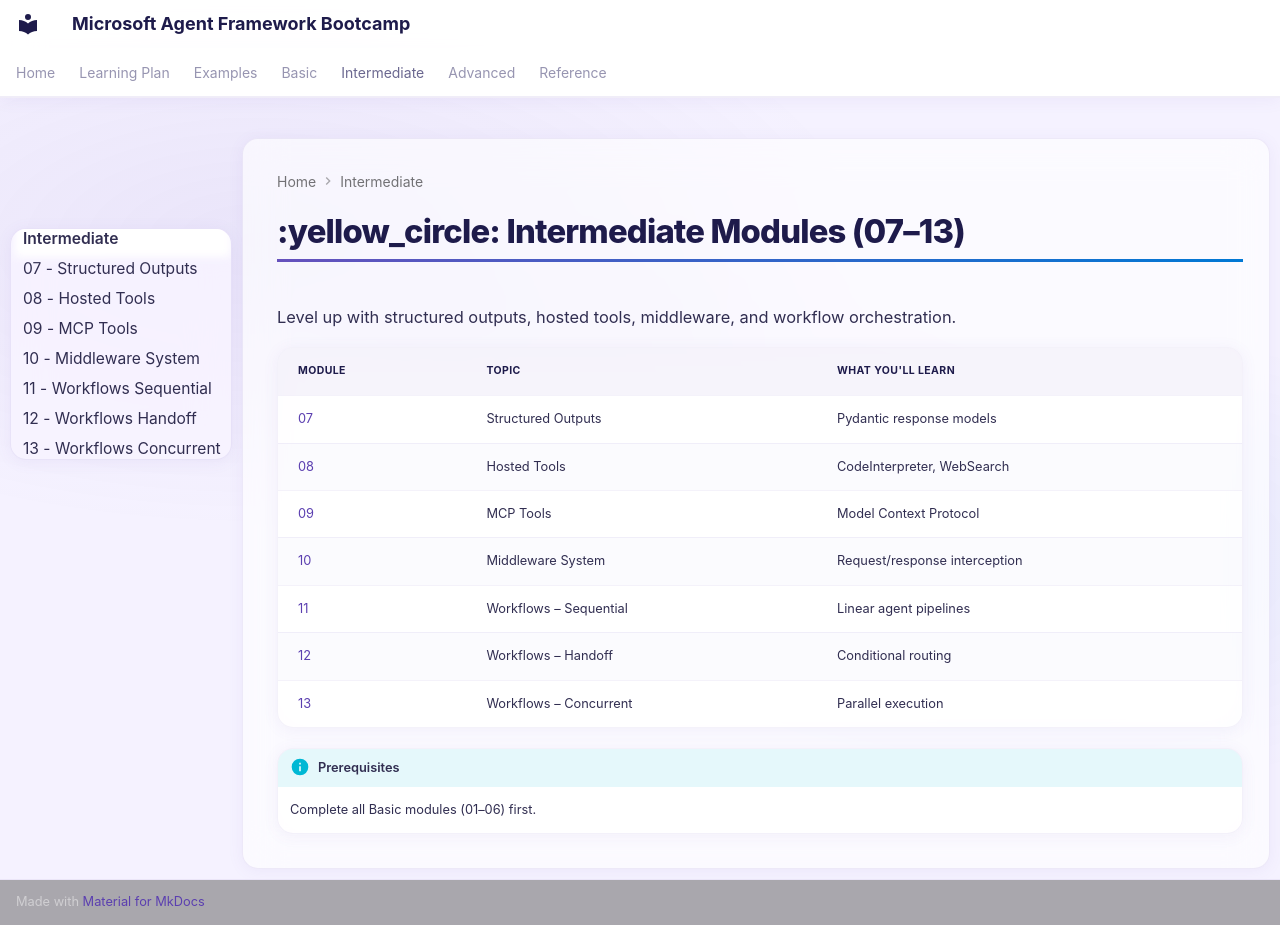

repository: Rajkumar-21/Microsoft-AgentFramework-Bootcamp · page: intermediate/index.html · generator: mkdocs

# :yellow_circle: Intermediate Modules (07–13)

Level up with structured outputs, hosted tools, middleware, and workflow orchestration.

| Module | Topic | What You'll Learn |
|--------|-------|-------------------|
| [07](07-structured-outputs.md) | Structured Outputs | Pydantic response models |
| [08](08-hosted-tools.md) | Hosted Tools | CodeInterpreter, WebSearch |
| [09](09-mcp-tools.md) | MCP Tools | Model Context Protocol |
| [10](10-middleware-system.md) | Middleware System | Request/response interception |
| [11](11-workflows-sequential.md) | Workflows – Sequential | Linear agent pipelines |
| [12](12-workflows-handoff.md) | Workflows – Handoff | Conditional routing |
| [13](13-workflows-concurrent.md) | Workflows – Concurrent | Parallel execution |

!!! info "Prerequisites"
    Complete all Basic modules (01–06) first.
